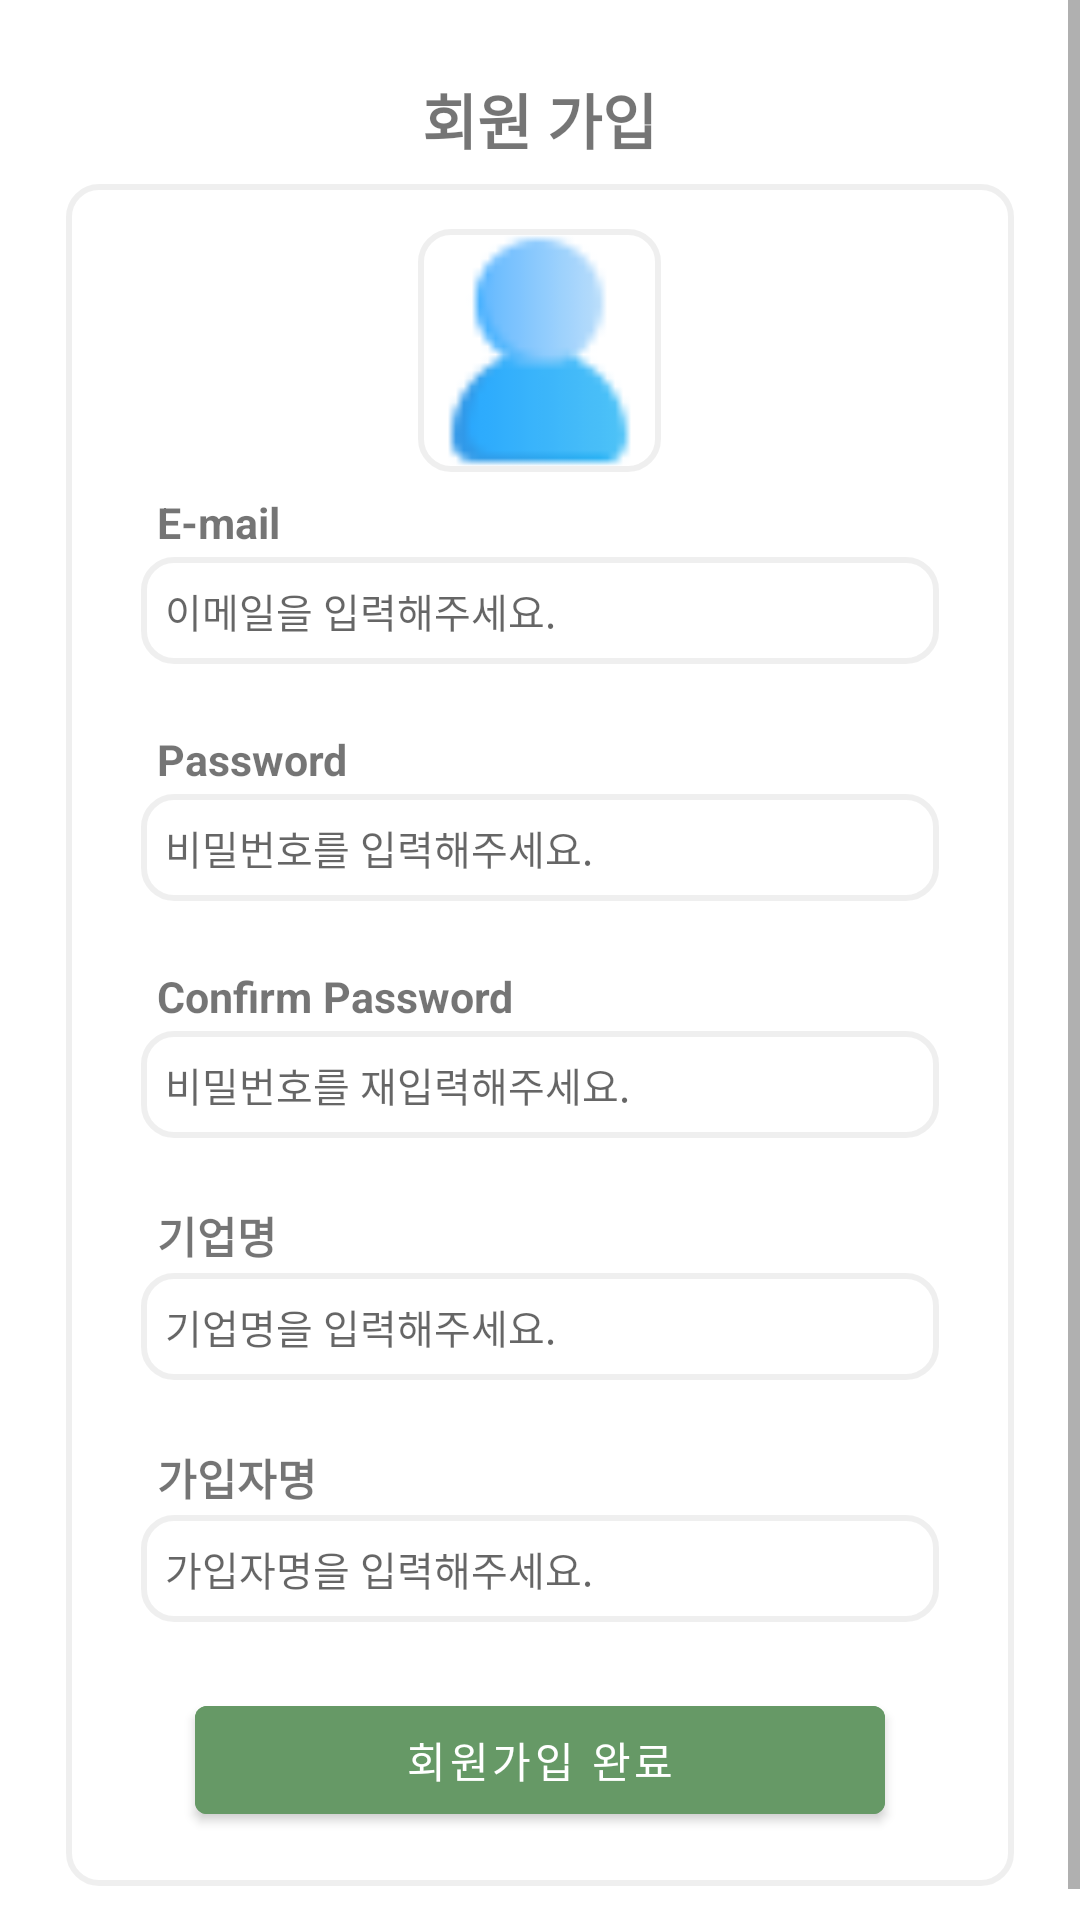

Android layout source for this screen:
<!-- AndroidManifest.xml: application theme Theme.HealthApplication -->
<!-- res/layout/activity_organiz_join.xml -->
<?xml version="1.0" encoding="utf-8"?>
<ScrollView xmlns:android="http://schemas.android.com/apk/res/android"
    xmlns:app="http://schemas.android.com/apk/res-auto"
    xmlns:tools="http://schemas.android.com/tools"
    android:layout_width="match_parent"
    android:layout_height="match_parent"
    android:orientation="vertical">

    <LinearLayout
        android:layout_width="match_parent"
        android:layout_height="match_parent"
        android:orientation="vertical">

        <TextView
            android:layout_width="wrap_content"
            android:layout_height="wrap_content"
            android:layout_gravity="center"
            android:layout_marginTop="25dp"
            android:text="회원 가입"
            android:textSize="20dp"
            android:textStyle="bold" />

        <LinearLayout
            android:layout_width="match_parent"
            android:layout_height="wrap_content"
            android:orientation="vertical"
            android:background="@drawable/donation_back"
            android:layout_marginTop="5dp"
            android:layout_marginLeft="20dp"
            android:layout_marginRight="20dp"
            android:layout_marginBottom="20dp">

            <ImageView
                android:id="@+id/ivUser"
                android:layout_width="85dp"
                android:layout_height="85dp"
                android:layout_marginTop="15dp"
                android:src="@drawable/user"
                android:layout_gravity="center"
                android:background="@drawable/donation_back"/>

            <LinearLayout
                android:layout_width="match_parent"
                android:layout_height="wrap_content"
                android:orientation="vertical"
                android:layout_marginLeft="25dp"
                android:layout_marginRight="25dp">
                <TextView
                    android:layout_width="match_parent"
                    android:layout_height="wrap_content"
                    android:layout_gravity="center"
                    android:layout_marginTop="5dp"
                    android:layout_marginLeft="5dp"
                    android:gravity="left"
                    android:text="E-mail"
                    android:textSize="43px"
                    android:textStyle="bold" />

                <EditText
                    android:id="@+id/etId"
                    android:layout_width="match_parent"
                    android:layout_height="wrap_content"
                    android:textSize="40px"
                    android:inputType="textEmailAddress"
                    android:hint="이메일을 입력해주세요."
                    android:padding="10dp"
                    android:background="@drawable/donation_back"/>

                <TextView
                    android:layout_width="match_parent"
                    android:layout_height="wrap_content"
                    android:layout_gravity="center"
                    android:layout_marginTop="20dp"
                    android:layout_marginLeft="5dp"
                    android:gravity="left"
                    android:text="Password"
                    android:textSize="43px"
                    android:textStyle="bold" />

                <EditText
                    android:id="@+id/etPwd"
                    android:layout_width="match_parent"
                    android:layout_height="wrap_content"
                    android:textSize="40px"
                    android:hint="비밀번호를 입력해주세요."
                    android:inputType="textPassword"
                    android:padding="10dp"
                    android:background="@drawable/donation_back"/>

                <TextView
                    android:layout_width="match_parent"
                    android:layout_height="wrap_content"
                    android:layout_gravity="center"
                    android:layout_marginTop="20dp"
                    android:layout_marginLeft="5dp"
                    android:gravity="left"
                    android:text="Confirm Password"
                    android:textSize="43px"
                    android:textStyle="bold" />

                <EditText
                    android:id="@+id/etCFPwd"
                    android:layout_width="match_parent"
                    android:layout_height="wrap_content"
                    android:textSize="40px"
                    android:hint="비밀번호를 재입력해주세요."
                    android:inputType="textPassword"
                    android:padding="10dp"
                    android:background="@drawable/donation_back"/>

                <TextView
                    android:layout_width="match_parent"
                    android:layout_height="wrap_content"
                    android:layout_gravity="center"
                    android:layout_marginTop="20dp"
                    android:layout_marginLeft="5dp"
                    android:gravity="left"
                    android:text="기업명"
                    android:textSize="43px"
                    android:textStyle="bold" />

                <EditText
                    android:id="@+id/etName"
                    android:layout_width="match_parent"
                    android:layout_height="wrap_content"
                    android:textSize="40px"
                    android:inputType="textPersonName"
                    android:hint="기업명을 입력해주세요."
                    android:padding="10dp"
                    android:background="@drawable/donation_back"/>

                <TextView
                    android:layout_width="match_parent"
                    android:layout_height="wrap_content"
                    android:layout_gravity="center"
                    android:layout_marginTop="20dp"
                    android:layout_marginLeft="5dp"
                    android:gravity="left"
                    android:text="가입자명"
                    android:textSize="43px"
                    android:textStyle="bold" />

                <EditText
                    android:id="@+id/etProposer"
                    android:layout_width="match_parent"
                    android:layout_height="wrap_content"
                    android:textSize="40px"
                    android:hint="가입자명을 입력해주세요."
                    android:padding="10dp"
                    android:background="@drawable/donation_back"/>

                <Button
                    android:id="@+id/btnJoin"
                    android:layout_width="match_parent"
                    android:layout_height="wrap_content"
                    android:layout_margin="20dp"
                    android:text="회원가입 완료"
                    android:layout_gravity="center"
                    android:backgroundTint="#669966"/>
            </LinearLayout>
        </LinearLayout>
    </LinearLayout>
</ScrollView>
<!-- resources referenced by this layout -->
<resources>
  <!-- drawable donation_back (drawable) -->
  <?xml version="1.0" encoding="utf-8"?>
  <layer-list xmlns:android="http://schemas.android.com/apk/res/android" >
      <item
          android:start="2dp"
          android:end="2dp"
          android:top="2dp"
          android:bottom="2dp" >
  
          <shape android:shape="rectangle">
              <stroke android:width="2dp"
                  android:color="#10000000" />
              <solid android:color="#ffffff"/>
              <corners
                  android:topLeftRadius="10dp"
                  android:topRightRadius="10dp"
                  android:bottomLeftRadius="10dp"
                  android:bottomRightRadius="10dp" />
          </shape>
      </item>
  </layer-list>
  <!-- drawable user: png bitmap (drawable, 894 bytes) -->
  <style name="Theme.HealthApplication" parent="Theme.MaterialComponents.DayNight.DarkActionBar">
          
          <item name="colorPrimary">#3755BE</item>
          <item name="colorPrimaryVariant">@color/purple_700</item>
          <item name="colorOnPrimary">@color/white</item>
          
          <item name="colorSecondary">@color/teal_200</item>
          <item name="colorSecondaryVariant">@color/teal_700</item>
          <item name="colorOnSecondary">@color/black</item>
          
          <item name="android:statusBarColor" tools:targetApi="l">?attr/colorPrimaryVariant</item>
          
          
          <item name="windowNoTitle">true</item>
      </style>
  <color name="purple_700">#FF3700B3</color>
  <color name="white">#FFFFFFFF</color>
  <color name="teal_200">#FF03DAC5</color>
  <color name="teal_700">#FF018786</color>
  <color name="black">#FF000000</color>
</resources>
